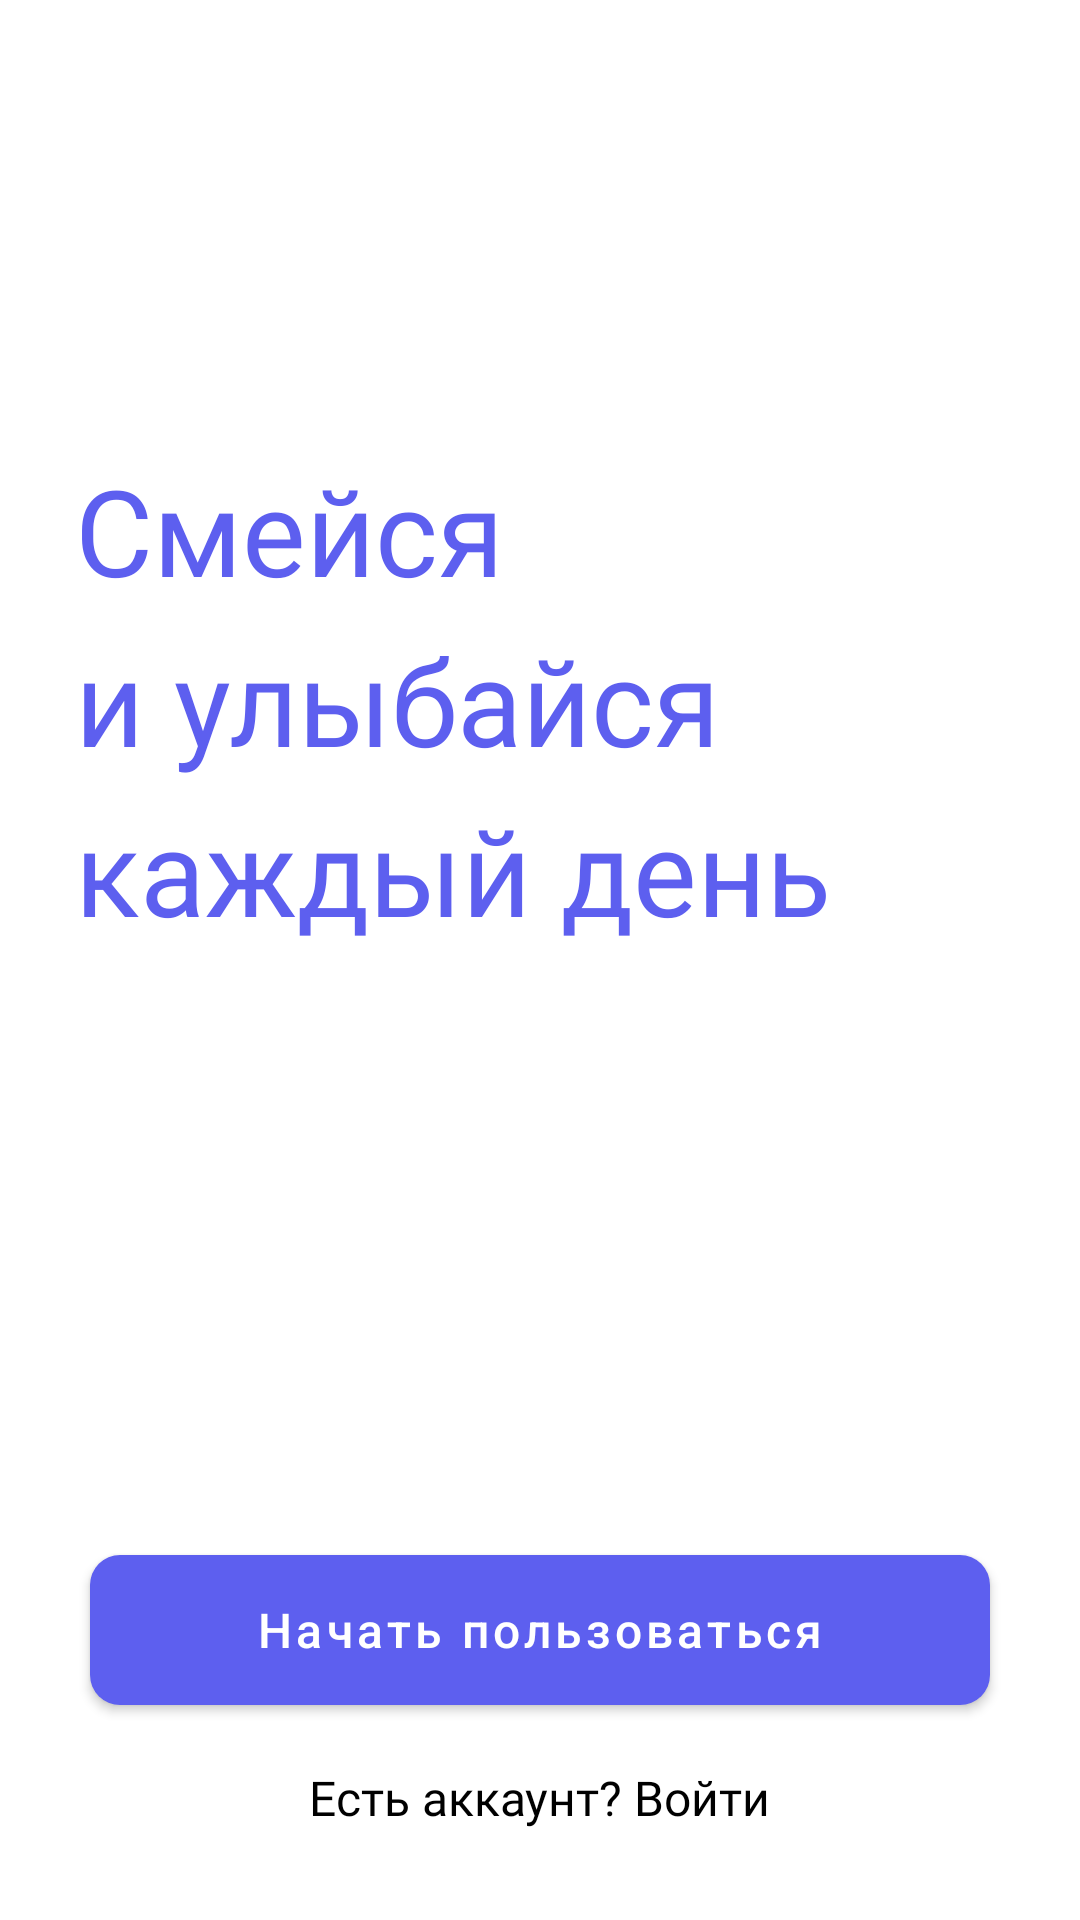

Write the Android layout XML for this screen, with the resource values it uses.
<!-- AndroidManifest.xml: application theme Theme.Authentication -->
<!-- res/layout/fragment_main.xml -->
<?xml version="1.0" encoding="utf-8"?>
<androidx.constraintlayout.widget.ConstraintLayout xmlns:android="http://schemas.android.com/apk/res/android"
    xmlns:app="http://schemas.android.com/apk/res-auto"
    xmlns:tools="http://schemas.android.com/tools"
    android:layout_width="match_parent"
    android:layout_height="match_parent"
    tools:context=".SplashScreen"
    android:background="@color/white">

    <ImageView
        android:id="@+id/splash_icon"
        android:layout_width="wrap_content"
        android:layout_height="wrap_content"
        android:src="@drawable/icon"
        app:layout_constraintStart_toStartOf="parent"
        app:layout_constraintEnd_toEndOf="parent"
        app:layout_constraintTop_toTopOf="parent"
        android:layout_marginTop="100dp"/>

    <TextView
        android:id="@+id/splash_txt"
        android:layout_width="wrap_content"
        android:layout_height="wrap_content"
        app:layout_constraintStart_toStartOf="parent"
        app:layout_constraintEnd_toEndOf="parent"
        app:layout_constraintTop_toBottomOf="@id/splash_icon"
        android:text="@string/logo_txt"
        android:textColor="@color/main_blue"
        android:fontFamily="@font/gothampro_medium"
        android:textSize="40sp"
        android:layout_marginStart="50dp"
        android:layout_marginTop="50dp"
        android:lineSpacingExtra="10dp"
        />

    <Button
        android:id="@+id/btn_start"
        android:text="@string/start_use"
        style="@style/PrimaryButtonStyle"
        app:backgroundTint="@null"
        app:layout_constraintBottom_toTopOf="@id/sign_in"
        app:layout_constraintStart_toStartOf="parent"
        app:layout_constraintEnd_toEndOf="parent" />

    <TextView
        android:id="@+id/sign_in"
        android:layout_width="wrap_content"
        android:layout_height="wrap_content"
        android:text="@string/sign_in"
        android:textSize="16sp"
        android:textColor="@color/black"
        android:fontFamily="@font/gothampro_medium"
        app:layout_constraintStart_toStartOf="parent"
        app:layout_constraintEnd_toEndOf="parent"
        app:layout_constraintBottom_toBottomOf="parent"
        android:layout_marginBottom="30dp"/>

</androidx.constraintlayout.widget.ConstraintLayout>
<!-- resources referenced by this layout -->
<resources>
  <color name="black">#FF000000</color>
  <color name="main_blue">#5D5FEF</color>
  <color name="white">#FFFFFFFF</color>
  <string name="logo_txt">Смейся  \nи улыбайся каждый день</string>
  <string name="sign_in">Есть аккаунт? Войти</string>
  <string name="start_use">Начать пользоваться</string>
  <style name="PrimaryButtonStyle" parent="@style/Widget.MaterialComponents.Button">
          <item name="android:layout_width">match_parent</item>
          <item name="android:layout_height">50dp</item>
          <item name="android:layout_marginBottom">20dp</item>
          <item name="android:layout_marginStart">30dp</item>
          <item name="android:layout_marginEnd">30dp</item>
          <item name="android:textColor">@color/white</item>
          <item name="android:background">@drawable/btn_bg</item>
          <item name="textAllCaps">false</item>
          <item name="android:textSize">16sp</item>
      </style>
  <style name="Theme.Authentication" parent="Theme.MaterialComponents.DayNight.NoActionBar">
          
          <item name="colorPrimary">@color/purple_500</item>
          <item name="colorPrimaryVariant">@color/purple_700</item>
          <item name="colorOnPrimary">@color/white</item>
          
          <item name="colorSecondary">@color/teal_200</item>
          <item name="colorSecondaryVariant">@color/teal_700</item>
          <item name="colorOnSecondary">@color/black</item>
          
          <item name="android:statusBarColor">?attr/colorPrimaryVariant</item>
          
      </style>
  <!-- drawable btn_bg (drawable) -->
  <?xml version="1.0" encoding="utf-8"?>
  <shape xmlns:android="http://schemas.android.com/apk/res/android"
      android:shape="rectangle">
      <corners android:radius="10dp" />
      <solid android:color="@color/main_blue" />
  </shape>
  <color name="purple_500">#FF6200EE</color>
  <color name="purple_700">#FF3700B3</color>
  <color name="teal_200">#FF03DAC5</color>
  <color name="teal_700">#FF018786</color>
</resources>
